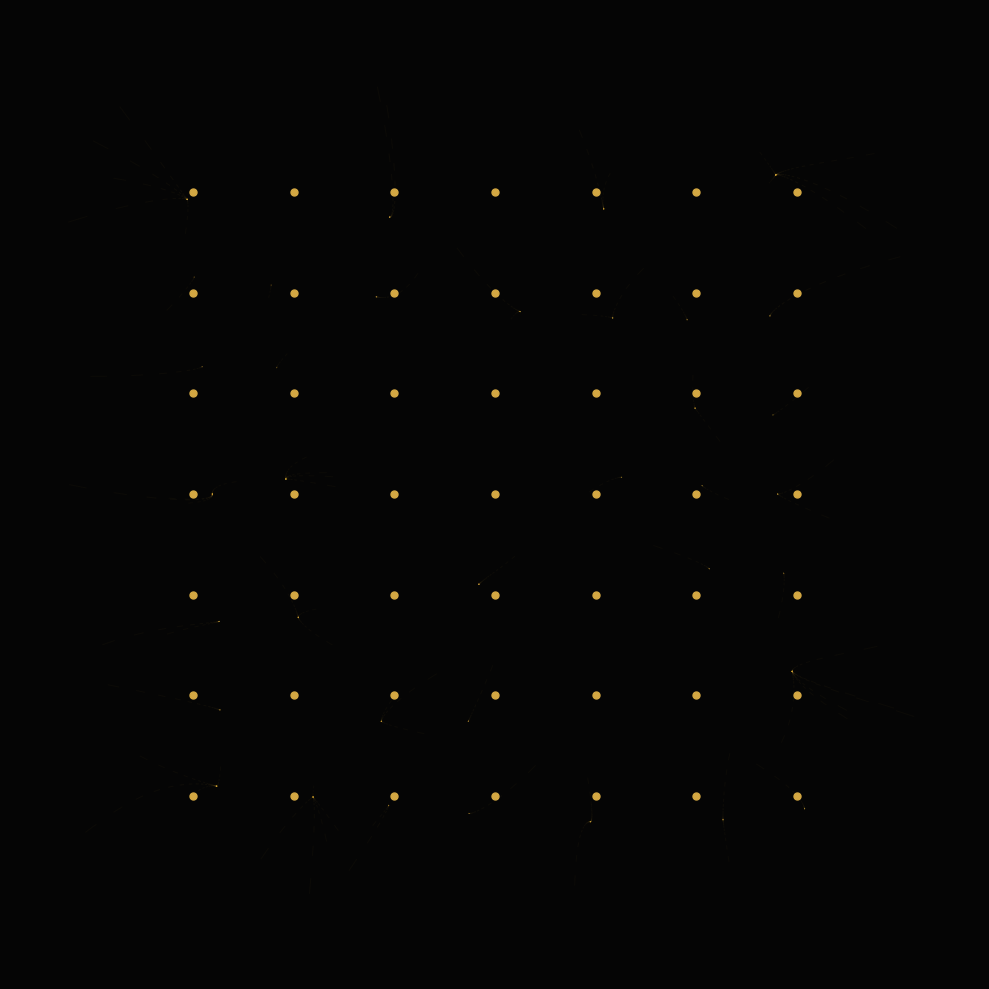

The script that saved this image: (Note: this script raises an exception after producing the figure.)
import numpy as np
import matplotlib
matplotlib.use('Agg')
import matplotlib.pyplot as plt

# Denser lattice, more trajectories, no Voronoi lines
# Focus: trajectories finding their centers, the field proliferating

N = 7
xs = np.linspace(-2.8, 2.8, N)
ys = np.linspace(-2.8, 2.8, N)
grid = np.array([(x, y) for x in xs for y in ys])
n_attractors = len(grid)

np.random.seed(42)
n_steps = 500
n_trajs = 80

def attract(x, y, grid):
    dists = np.sqrt((grid[:, 0] - x)**2 + (grid[:, 1] - y)**2)
    nearest = np.argmin(dists)
    target = grid[nearest]
    dx = (target[0] - x) * 0.12 + 0.03 * np.sin(x * 1.5 + y * 0.5)
    dy = (target[1] - y) * 0.12 + 0.03 * np.cos(x * 0.6 + y * 1.3)
    return dx, dy

fig, ax = plt.subplots(1, 1, figsize=(10, 10))
ax.set_facecolor('#050505')
fig.patch.set_facecolor('#050505')

# Draw trajectories
for i in range(n_trajs):
    x0, y0 = np.random.uniform(-4, 4, 2)
    traj_x, traj_y = [x0], [y0]
    x, y = x0, y0
    for _ in range(n_steps):
        dx, dy = attract(x, y, grid)
        x += dx
        y += dy
        if x**2 + y**2 > 25:  # escaped
            break
        traj_x.append(x)
        traj_y.append(y)
    if len(traj_x) < 5:
        continue
    for j in range(0, len(traj_x) - 1, 3):
        alpha = 0.03 + 0.4 * (j / len(traj_x))
        ax.plot(traj_x[j:j+2], traj_y[j:j+2], color='#d4a843', alpha=alpha, linewidth=0.8)

# Attractors — bright gold, layered
ax.scatter(grid[:, 0], grid[:, 1], c='#d4a843', s=25, zorder=5)

ax.set_xlim(-4.5, 4.5)
ax.set_ylim(-4.5, 4.5)
ax.set_aspect('equal')
ax.axis('off')
plt.tight_layout()
plt.savefig('/home/sprite/slop-salon-vita/assets/divergence-lattice.png', dpi=150, facecolor='#050505')
plt.close()
print("done")
